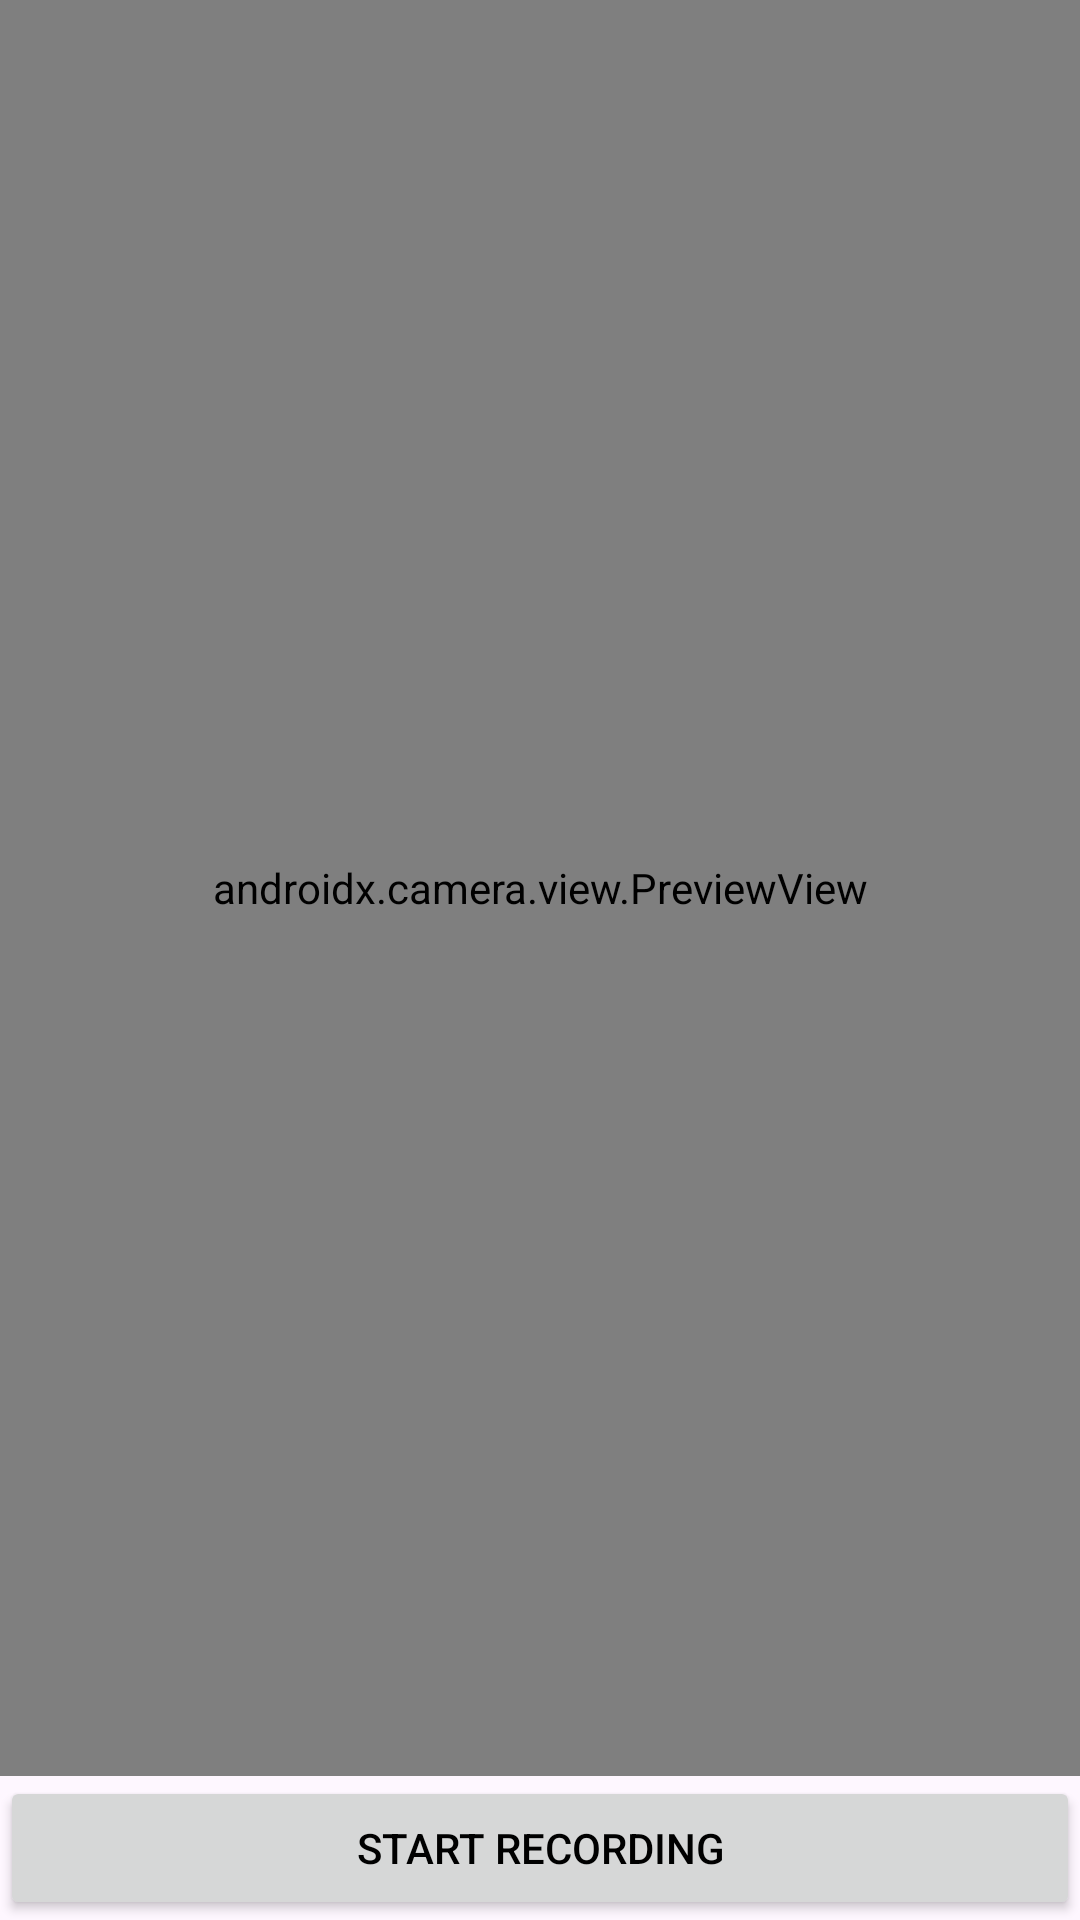

Produce the Android XML layout that renders to this screen, including the resource entries it uses.
<!-- AndroidManifest.xml: application theme Theme.ReactSdk -->
<!-- res/layout/activity_screen_recording.xml -->
<?xml version="1.0" encoding="utf-8"?>
<RelativeLayout xmlns:android="http://schemas.android.com/apk/res/android"
    xmlns:tools="http://schemas.android.com/tools"
    android:layout_width="match_parent"
    android:layout_height="match_parent"
    tools:ignore="Overdraw">

    <androidx.camera.view.PreviewView
        android:id="@+id/iv_preview"
        android:layout_width="match_parent"
        android:layout_height="match_parent"
        android:layout_above="@+id/button_start"
        android:background="@drawable/outline_screen_recording" />

    <ImageView
        android:id="@+id/iv_icon"
        android:layout_width="wrap_content"
        android:layout_height="wrap_content"
        android:layout_centerHorizontal="true"
        android:layout_centerVertical="true"

        android:layout_margin="3dp"
        android:src="@drawable/ic_recording_icon_camera" />


    <Button
        android:id="@+id/button_start"
        android:layout_width="match_parent"
        android:layout_height="wrap_content"
        android:layout_alignParentBottom="true"
        android:text="Start REcording"
        android:textAllCaps="true"
        android:textColor="@color/black"
        tools:text="Start REcording" />


</RelativeLayout>
<!-- resources referenced by this layout -->
<resources>
  <!-- drawable outline_screen_recording (drawable) -->
  <vector xmlns:android="http://schemas.android.com/apk/res/android"
      android:width="375dp"
      android:height="727dp"
      android:viewportWidth="375"
      android:viewportHeight="727">
    <path
        android:pathData="M0,0h375v727h-375z"
        android:fillColor="#262626"/>
    <path
        android:pathData="M75.83,21H16V22V82H17V22H75.83V21Z"
        android:fillColor="#ffffff"
        android:fillType="evenOdd"/>
    <path
        android:pathData="M17,647H16V706V707H17H75.83V706H17V647Z"
        android:fillColor="#ffffff"
        android:fillType="evenOdd"/>
    <path
        android:pathData="M359,20H299.17V21H358V81H359V21V20Z"
        android:fillColor="#ffffff"
        android:fillType="evenOdd"/>
    <path
        android:pathData="M359,647H358V706H299.17V707H358H359V706V647Z"
        android:fillColor="#ffffff"
        android:fillType="evenOdd"/>
  </vector>
  <style name="Theme.ReactSdk" parent="Base.Theme.ReactSdk" />
  <style name="Base.Theme.ReactSdk" parent="Theme.Material3.DayNight.NoActionBar">
          
          
      </style>
  <!-- not gathered from this repository: default colours our renderer supplied (Android Studio template values) -->
  <color name="black">#FF000000</color>
</resources>
